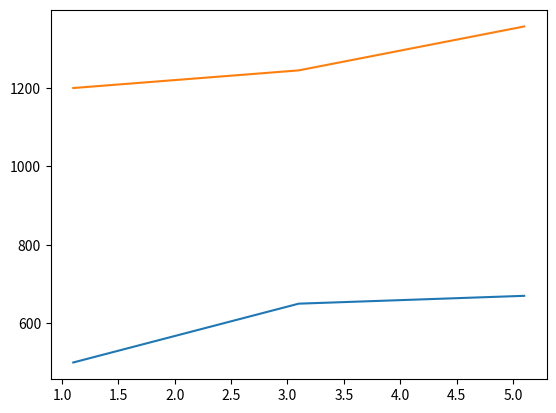

Python code for this plot:
import datetime
from matplotlib import pyplot as plt
loc = [1200, 1245, 1357]
dates = [1.1,3.1,5.1]

tested_loc = [500, 650, 670]


plt.plot(dates,tested_loc)
plt.plot(dates,loc)
plt.show()